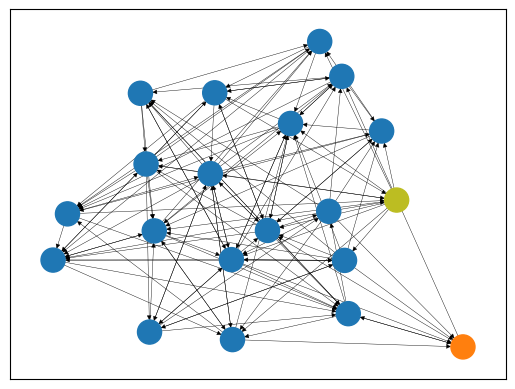

The matplotlib source for this figure:
import numpy as np
import networkx as nx
import matplotlib.pyplot as plt

# generate a random instance of the knapsack problem
np.random.seed(42)

items = np.random.rand(50, 2)
print("np.array([")

for i in items:
    print(f"[{i[0]}, {i[1]}],")

print("])")

base1 = items/100

print("np.array([")

for i in range(len(base1)):
    if i%2 == 0:
        print(f"[{base1[i][0]}, {base1[i][1]}], [{base1[i + 1][0]}, {base1[i + 1][1]}],")

print("])")

average_value = np.average(items[:, 0])/10
average_volume = np.average(items[:, 1])/10
print(average_value, average_volume)


# generate a random graph for the maximum flow problem
# setup a random graph
n = 20
# generate the random graph and assert it has at least one path between source and sink
while True:
    G = nx.generators.random_graphs.erdos_renyi_graph(n, 0.3, seed=42, directed=True)
    if nx.has_path(G, 0, 19):
        break

colors = ['tab:olive'] + ['tab:blue']*18 + ['tab:orange']
# draw the graph
nx.draw_networkx(G, pos=nx.spring_layout(G), node_color=colors, with_labels=False, width=0.3, arrowsize=7)
#plt.show()
plt.savefig("graph_layout.pdf")

# add random edge weights
for (u, v, w) in G.edges(data=True):
    w['w'] = np.round(np.random.rand(), 3)

print(G.edges(data=True))

# base1 edges (near-zero)
for(u, v, w) in G.edges(data=True):
    w['w'] = w['w']/100

print(G.edges(data=True))

# base2 (all same base)
for(u, v, w) in G.edges(data=True):
    w['w'] = 0.001

print(G.edges(data=True))
